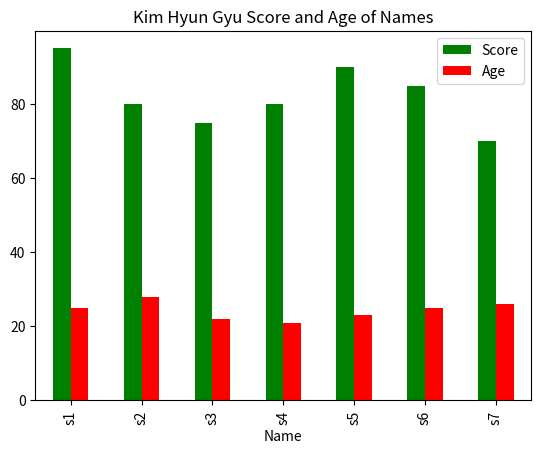

Here is the Python script that generated this plot:
import pandas as pd
import numpy as np
import matplotlib.pyplot as plt


data = {
    'Class': ['A', 'B', 'C', 'D', 'E', 'F', 'G'],
    'Name': ['s1', 's2', 's3', 's4', 's5', 's6', 's7'],
    'Age': [25, 28, 22, 21, 23, 25, 26],
    'Score': np.array([95, 80, 75, 80, 90, 85, 70])
}

df = pd.DataFrame(data)
df.plot(kind='bar', x='Name', y=['Score','Age'],
       title='Kim Hyun Gyu Score and Age of Names',
        color = ['g','r'])
 #  figsize=(8,5),  color = 'g', fontsize=8
plt.show()
# plt.savefig('score.jpg', dpi=1000)